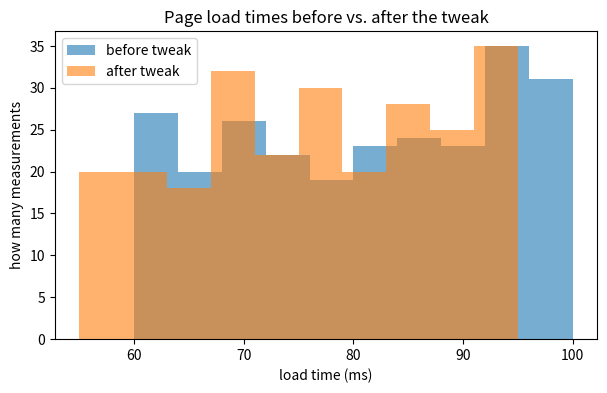

The matplotlib source for this figure:
import numpy as np
import matplotlib.pyplot as plt

SEED = 20260804
rng = np.random.default_rng(SEED)

# Part a is answered in prose; see the explanation below.
pass

# Part b is answered in prose; see the explanation below.
pass

SEED = 20260804
rng = np.random.default_rng(SEED)
before = rng.integers(60, 101, size=250)
after = rng.integers(55, 96, size=250)

plt.figure(figsize=(7, 4))
plt.hist(before, bins=10, alpha=0.6, label="before tweak")
plt.hist(after, bins=10, alpha=0.6, label="after tweak")
plt.title("Page load times before vs. after the tweak")
plt.xlabel("load time (ms)")
plt.ylabel("how many measurements")
plt.legend()
plt.show()

mean_before = before.mean()
mean_after = after.mean()
shift = mean_before - mean_after
print(f"before: {mean_before:.1f} ms | after: {mean_after:.1f} ms | shift: {shift:.1f} ms")

# Checks: the seeded samples, means and shift
SEED = 20260804
rng_check = np.random.default_rng(SEED)
b_ref = rng_check.integers(60, 101, size=250)
a_ref = rng_check.integers(55, 96, size=250)
assert np.array_equal(before, b_ref)
assert np.array_equal(after, a_ref)
assert np.isclose(mean_before, b_ref.mean(), atol=1e-9, rtol=0)
assert np.isclose(mean_after, a_ref.mean(), atol=1e-9, rtol=0)
assert np.isclose(shift, mean_before - mean_after, atol=1e-9, rtol=0)
assert shift > 0                      # the seeded data does show a faster 'after'
counts_b, _ = np.histogram(before, bins=10)
assert counts_b.sum() == 250
print("all checks passed")
